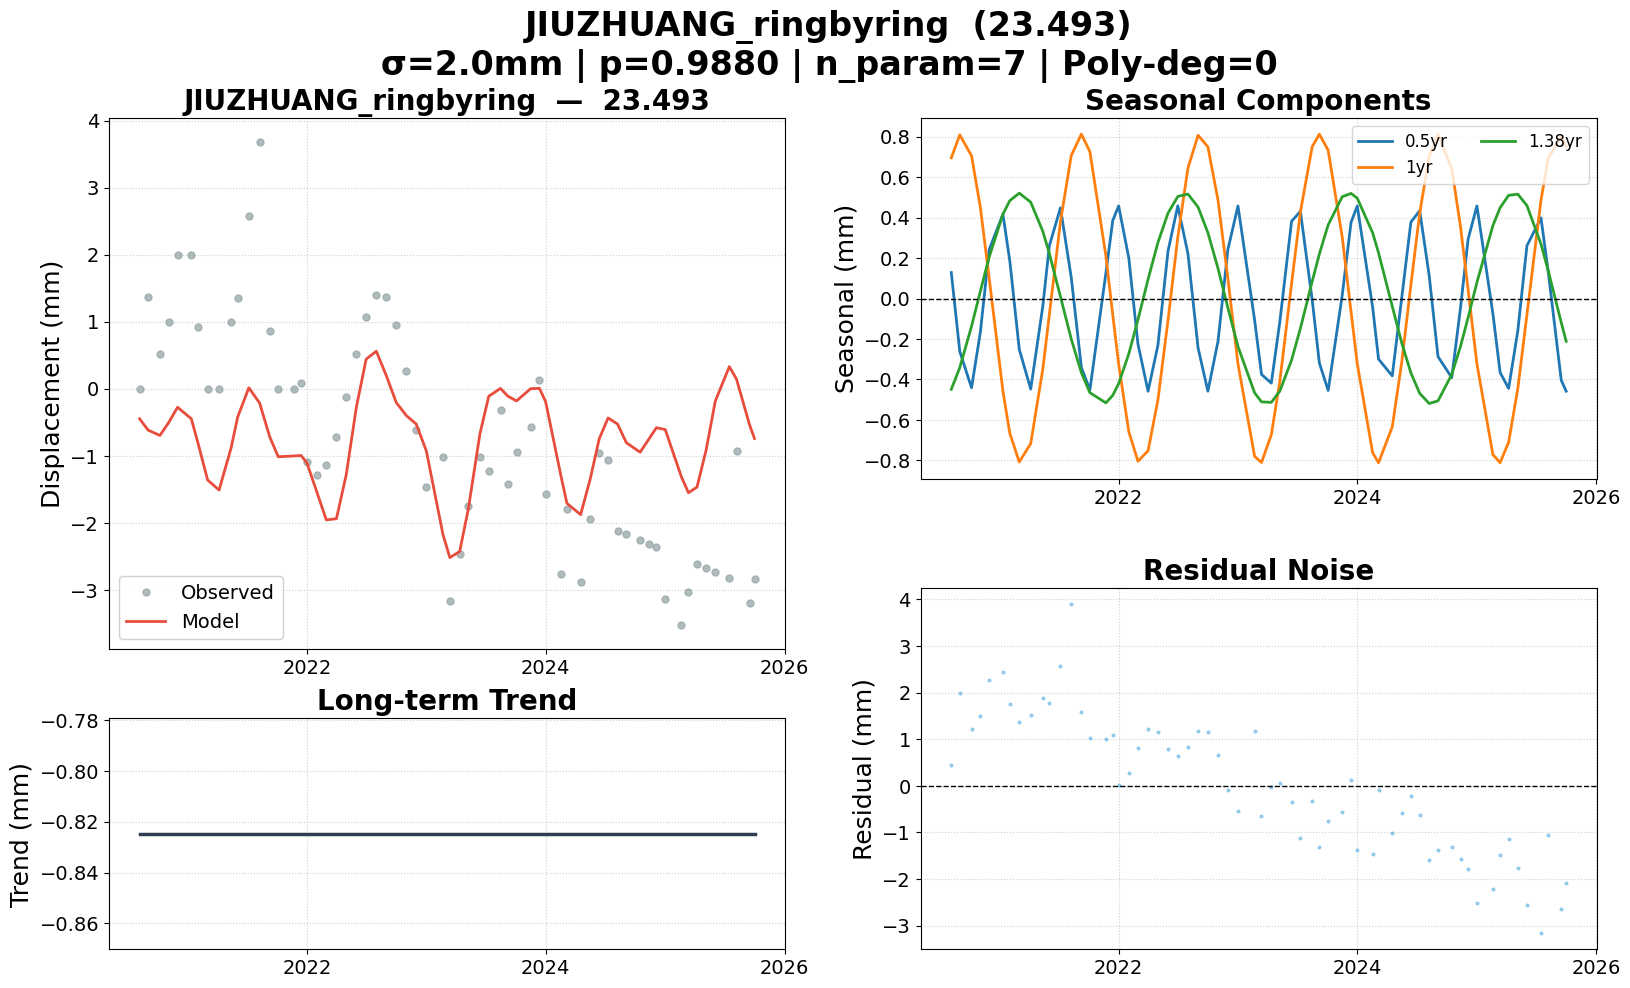

The table this chart was drawn from, first rows:
date, 23.493, 23.493_trend, 23.493_0.5yr, 23.493_1yr, 23.493_1.38yr, 23.493_model, 23.493_noise, 23.493_wtest, flagged
2020-08-07, 0.000000, -0.8248, 0.1284, 0.6953, -0.4486, -0.4496, 0.4496, 0.2248, False
2020-09-02, 1.372, -0.8248, -0.2618, 0.8086, -0.3412, -0.6191, 1.991, 0.9957, False
2020-10-08, 0.5188, -0.8248, -0.4409, 0.7049, -0.1371, -0.6979, 1.217, 0.6084, False
2020-11-04, 0.9934, -0.8248, -0.1656, 0.4498, 0.03621, -0.5044, 1.498, 0.7489, False
2020-12-01, 2, -0.8248, 0.2421, 0.09983, 0.2055, -0.2774, 2.277, 1.139, False
2021-01-12, 2, -0.8248, 0.4164, -0.4577, 0.417, -0.449, 2.449, 1.225, False
2021-02-02, 0.9249, -0.8248, 0.1861, -0.6655, 0.4836, -0.8206, 1.745, 0.8727, False
2021-03-03, 0.000000, -0.8248, -0.251, -0.8074, 0.5208, -1.362, 1.362, 0.6812, False
2021-04-07, 0.000000, -0.8248, -0.4475, -0.7166, 0.4761, -1.513, 1.513, 0.7564, False
2021-05-14, 1, -0.8248, -0.03788, -0.3484, 0.3321, -0.8789, 1.879, 0.9394, False
2021-06-03, 1.352, -0.8248, 0.2608, -0.08016, 0.2228, -0.4214, 1.773, 0.8864, False
2021-07-07, 2.577, -0.8248, 0.4483, 0.3799, 0.009292, 0.0127, 2.565, 1.282, False
2021-08-09, 3.682, -0.8248, 0.104, 0.7066, -0.1999, -0.214, 3.896, 1.948, False
2021-09-09, 0.8614, -0.8248, -0.3405, 0.8124, -0.3665, -0.7194, 1.581, 0.7904, False
2021-10-05, 0.000000, -0.8248, -0.4519, 0.7262, -0.4653, -1.016, 1.016, 0.5079, False
2021-11-23, 0.000000, -0.8248, 0.126, 0.2107, -0.5154, -1.003, 1.003, 0.5017, False
2021-12-14, 0.09168, -0.8248, 0.3858, -0.08043, -0.4783, -0.9977, 1.089, 0.5447, False
2022-01-01, -1.088, -0.8248, 0.4574, -0.3231, -0.4203, -1.111, 0.02269, 0.01135, False
2022-02-01, -1.284, -0.8248, 0.2004, -0.6574, -0.2733, -1.555, 0.2711, 0.1355, False
2022-03-01, -1.145, -0.8248, -0.224, -0.8038, -0.1051, -1.958, 0.8123, 0.4061, False
2022-04-01, -0.7272, -0.8248, -0.458, -0.7523, 0.0951, -1.94, 1.213, 0.6063, False
2022-05-01, -0.1268, -0.8248, -0.2317, -0.5026, 0.2757, -1.283, 1.156, 0.5782, False
2022-06-01, 0.5177, -0.8248, 0.2342, -0.1079, 0.422, -0.2764, 0.7941, 0.3971, False
2022-07-01, 1.074, -0.8248, 0.458, 0.3038, 0.5044, 0.4414, 0.6331, 0.3165, False
2022-08-01, 1.392, -0.8248, 0.2214, 0.6449, 0.5162, 0.5576, 0.8344, 0.4172, False
2022-09-01, 1.362, -0.8248, -0.2443, 0.8066, 0.4517, 0.1892, 1.173, 0.5863, False
2022-10-01, 0.9561, -0.8248, -0.4578, 0.7496, 0.3256, -0.2074, 1.164, 0.5818, False
2022-11-01, 0.2561, -0.8248, -0.211, 0.4859, 0.1482, -0.4016, 0.6577, 0.3288, False
2022-12-01, -0.6152, -0.8248, 0.241, 0.101, -0.04458, -0.5274, -0.08786, -0.04393, False
2023-01-01, -1.471, -0.8248, 0.4574, -0.3231, -0.237, -0.9275, -0.5436, -0.2718, False
2023-02-21, -1.013, -0.8248, -0.1069, -0.78, -0.4662, -2.178, 1.165, 0.5824, False
2023-03-14, -3.168, -0.8248, -0.3748, -0.8101, -0.5105, -2.52, -0.6482, -0.3241, False
2023-04-13, -2.461, -0.8248, -0.418, -0.6733, -0.513, -2.429, -0.03234, -0.01617, False
2023-05-09, -1.755, -0.8248, -0.1155, -0.4102, -0.4575, -1.808, 0.05265, 0.02633, False
2023-06-14, -1.016, -0.8248, 0.3815, 0.07347, -0.3041, -0.6739, -0.342, -0.171, False
2023-07-11, -1.233, -0.8248, 0.4313, 0.4284, -0.1473, -0.1124, -1.121, -0.5603, False
2023-08-16, -0.3218, -0.8248, -0.005435, 0.7497, 0.08422, 0.003713, -0.3255, -0.1628, False
2023-09-07, -1.423, -0.8248, -0.3186, 0.8124, 0.2204, -0.1106, -1.313, -0.6563, False
2023-10-04, -0.9482, -0.8248, -0.4542, 0.7324, 0.364, -0.1826, -0.7656, -0.3828, False
2023-11-16, -0.5682, -0.8248, 0.01726, 0.3035, 0.5033, -0.000732, -0.5674, -0.2837, False
2023-12-13, 0.1306, -0.8248, 0.3771, -0.0665, 0.5194, 0.005160, 0.1254, 0.06272, False
2024-01-01, -1.578, -0.8248, 0.4574, -0.3231, 0.4956, -0.195, -1.383, -0.6914, False
2024-02-17, -2.761, -0.8248, -0.04277, -0.7619, 0.3247, -1.305, -1.456, -0.728, False
2024-03-06, -1.798, -0.8248, -0.2991, -0.8116, 0.2262, -1.709, -0.08874, -0.04437, False
2024-04-17, -2.885, -0.8248, -0.3824, -0.6343, -0.03815, -1.88, -1.005, -0.5027, False
2024-05-16, -1.945, -0.8248, 0.003518, -0.3148, -0.2191, -1.355, -0.59, -0.295, False
2024-06-13, -0.9658, -0.8248, 0.3775, 0.06722, -0.3672, -0.7472, -0.2186, -0.1093, False
2024-07-10, -1.059, -0.8248, 0.434, 0.4221, -0.4684, -0.4371, -0.6219, -0.3109, False
2024-08-08, -2.119, -0.8248, 0.1132, 0.7024, -0.5187, -0.5278, -1.591, -0.7956, False
2024-09-04, -2.175, -0.8248, -0.287, 0.8109, -0.5054, -0.8063, -1.369, -0.6843, False
2024-10-16, -2.262, -0.8248, -0.3908, 0.6429, -0.3752, -0.9478, -1.314, -0.657, False
2024-11-12, -2.318, -0.8248, -0.04359, 0.3529, -0.2351, -0.7505, -1.567, -0.7837, False
2024-12-05, -2.365, -0.8248, 0.2931, 0.04427, -0.09438, -0.5818, -1.784, -0.8918, False
2025-01-01, -3.134, -0.8248, 0.4574, -0.3231, 0.07973, -0.6108, -2.523, -1.262, False
2025-02-19, -3.523, -0.8248, -0.07603, -0.7717, 0.3607, -1.312, -2.211, -1.106, False
2025-03-13, -3.031, -0.8248, -0.3655, -0.811, 0.449, -1.552, -1.479, -0.7393, False
2025-04-08, -2.622, -0.8248, -0.4439, -0.7099, 0.5097, -1.469, -1.153, -0.5767, False
2025-05-06, -2.68, -0.8248, -0.1606, -0.4458, 0.5156, -0.9156, -1.765, -0.8824, False
2025-06-03, -2.738, -0.8248, 0.2608, -0.08016, 0.4592, -0.1849, -2.553, -1.277, False
2025-07-16, -2.827, -0.8248, 0.3985, 0.4861, 0.2691, 0.329, -3.156, -1.578, False
... 3 more rows
